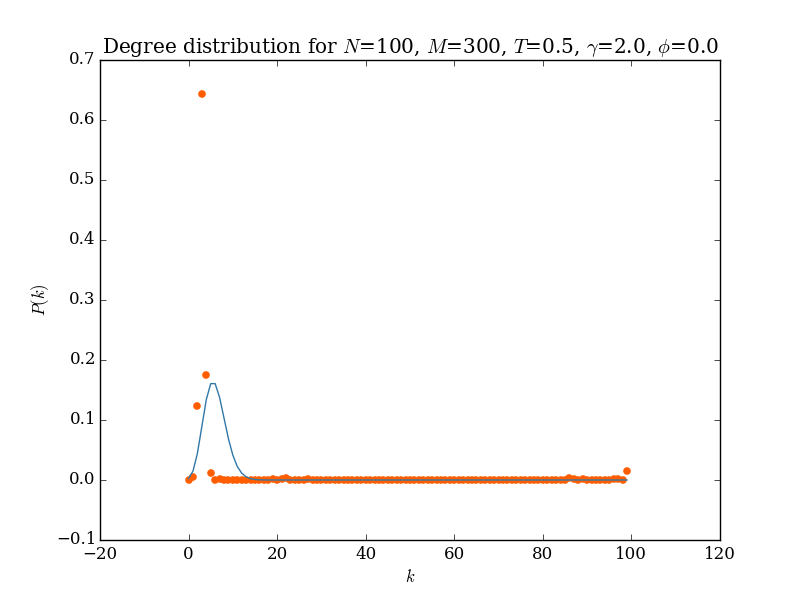

The file beside this chart, header and first rows:
k; 0; 1; 2; 3; 4; 5; 6; 7; 8; 9; 10; 11; 12; 13; 14; 15; 16; 17; 18; 19; 20; 21; 22
y; 0.0; 140.0; 4115; 21500; 5831; 366.0; 10.0; 31.0; 13.0; 9.0; 17.0; 10.0; 5.0; 7.0; 2.0; 3.0; 2.0; 3.0; 0.0; 31.0; 3.0; 33.0; 119.0
